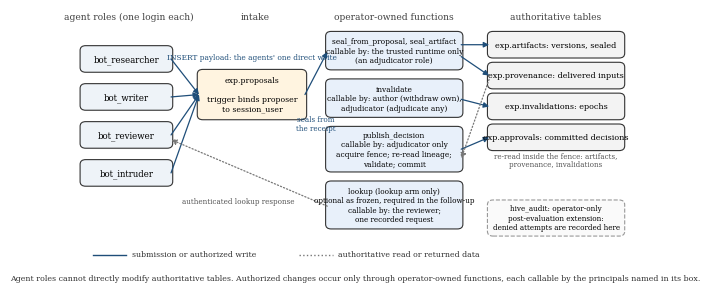

Generate this figure with matplotlib: (Note: this script raises an exception after producing the figure.)
"""Trust-boundary and permission diagram for the report: who may invoke each operator-owned function, what it reads, and
what it alone may write. Drawn from code so it regenerates with the rest.  python -I tools/make_diagram.py"""
import matplotlib
matplotlib.use("Agg")
import matplotlib.pyplot as plt
from matplotlib.patches import FancyBboxPatch, FancyArrowPatch
from matplotlib.lines import Line2D

plt.rcParams.update({"font.family": "serif", "font.size": 7})
fig, ax = plt.subplots(figsize=(7.2, 3.7)); ax.set_xlim(0, 100); ax.set_ylim(0, 60); ax.axis("off")
NAVY = "#1f4e79"; GREY = "#777"


def box(x, y, w, h, text, fc, fs=5.4, ec="#333", ls="-"):
    ax.add_patch(FancyBboxPatch((x, y), w, h, boxstyle="round,pad=0.3,rounding_size=1.0", fc=fc, ec=ec, lw=0.8, linestyle=ls))
    ax.text(x + w / 2, y + h / 2, text, ha="center", va="center", fontsize=fs, linespacing=1.25)


def arrow(p, q, color=NAVY, ls="-", lw=0.9):
    ax.add_patch(FancyArrowPatch(p, q, arrowstyle="-|>", mutation_scale=8, color=color, lw=lw, linestyle=ls, shrinkA=0, shrinkB=0))


for x, t in ((9.5, "agent roles (one login each)"), (32, "intake"), (57, "operator-owned functions"), (86, "authoritative tables")):
    ax.text(x, 57.8, t, ha="center", fontsize=6.6, color="#444")

for name, y in (("bot_researcher", 47), ("bot_writer", 39), ("bot_reviewer", 31), ("bot_intruder", 23)):
    box(1, y, 16, 5, name, "#eef3f8", fs=6.2)

box(22, 37, 19, 10, "exp.proposals\n\ntrigger binds proposer\nto session_user", "#fff4e0", fs=5.6)
ax.text(31.5, 49.4, "INSERT payload: the agents' one direct write", ha="center", fontsize=5.3, color=NAVY)
for y in (49.5, 41.5, 33.5, 25.5):
    arrow((17, y), (22, 42))

box(45, 47.5, 24, 7.5, "seal_from_proposal, seal_artifact\ncallable by: the trusted runtime only\n(an adjudicator role)", "#e8f0fa")
box(45, 37.5, 24, 7.5, "invalidate\ncallable by: author (withdraw own),\nadjudicator (adjudicate any)", "#e8f0fa")
box(45, 26, 24, 9, "publish_decision\ncallable by: adjudicator only\nacquire fence; re-read lineage;\nvalidate; commit", "#e8f0fa")
box(45, 14, 24, 9.5, "lookup (lookup arm only)\noptional as frozen, required in the follow-up\ncallable by: the reviewer;\none recorded request", "#e8f0fa", fs=5.2)

box(74, 50, 24, 5, "exp.artifacts: versions, sealed", "#f3f3f3", fs=5.8)
box(74, 43.5, 24, 5, "exp.provenance: delivered inputs", "#f3f3f3", fs=5.8)
box(74, 37, 24, 5, "exp.invalidations: epochs", "#f3f3f3", fs=5.8)
box(74, 30.5, 24, 5, "exp.approvals: committed decisions", "#f3f3f3", fs=5.8)
box(74, 12.5, 24, 7, "hive_audit: operator-only\npost-evaluation extension:\ndenied attempts are recorded here", "#fafafa", fs=5.2, ec="#999", ls="--")

arrow((41, 42), (45, 51)); ax.text(43.0, 34.6, "seals from\nthe receipt", ha="center", fontsize=5.1, color=NAVY, linespacing=1.1)
arrow((69, 52.5), (74, 52.5)); arrow((69, 50), (74, 46))
arrow((69, 41), (74, 39.5))
arrow((69, 30.5), (74, 33))
arrow((74, 45.2), (69, 28.5), color=GREY, ls=":", lw=0.9)
ax.text(86, 27.0, "re-read inside the fence: artifacts,\nprovenance, invalidations", ha="center", fontsize=5.1, color="#555", linespacing=1.1)
arrow((45, 18.5), (17, 32.5), color=GREY, ls=":", lw=0.9)
ax.text(29, 19.2, "authenticated lookup response", ha="center", fontsize=5.2, color="#555")

ax.add_line(Line2D([3, 9], [8.3, 8.3], color=NAVY, lw=1.0)); ax.text(10, 8.3, "submission or authorized write", va="center", fontsize=5.6, color="#333")
ax.add_line(Line2D([40, 46], [8.3, 8.3], color=GREY, lw=1.0, linestyle=":")); ax.text(47, 8.3, "authoritative read or returned data", va="center", fontsize=5.6, color="#333")
ax.text(50, 3.0, "Agent roles cannot directly modify authoritative tables. Authorized changes occur only through operator-owned functions, each callable by the principals named in its box.",
        ha="center", fontsize=5.7, color="#333")
fig.savefig("report/figures/fig0_gate.png", dpi=220, bbox_inches="tight"); print("diagram written")
